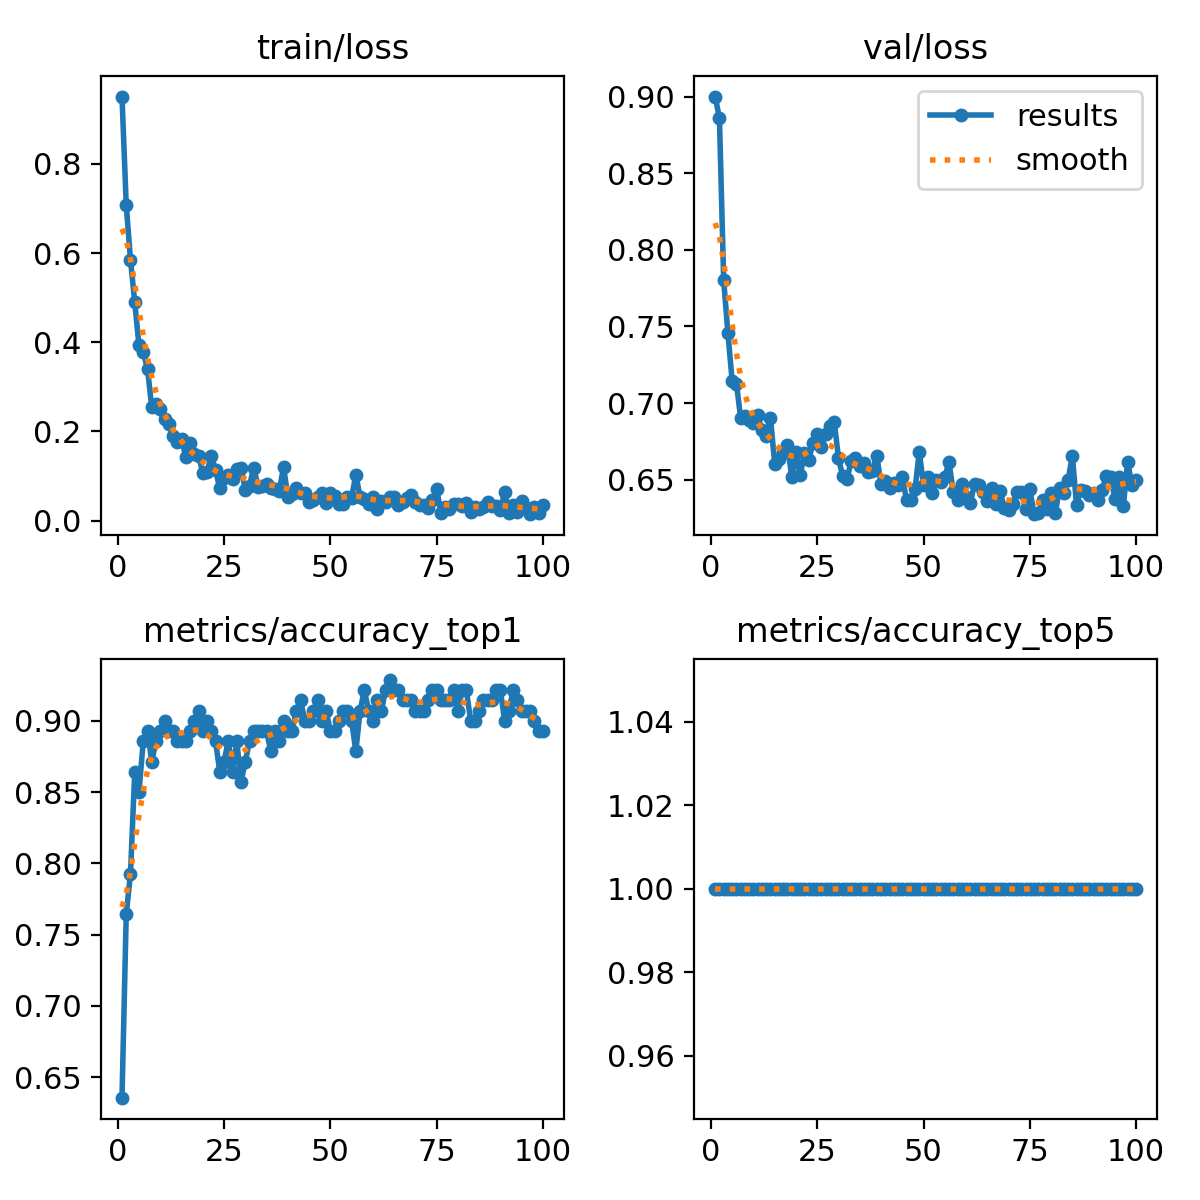

Source data for this figure (header and first rows):
epoch, train/loss, metrics/accuracy_top1, metrics/accuracy_top5, val/loss, lr/pg0, lr/pg1, lr/pg2
1, 0.9509, 0.6357, 1, 0.9003, 0.0002213, 0.0002213, 0.0002213
2, 0.7074, 0.7643, 1, 0.8861, 0.0004454, 0.0004454, 0.0004454
3, 0.5849, 0.7929, 1, 0.7802, 0.0006649, 0.0006649, 0.0006649
4, 0.4895, 0.8643, 1, 0.7456, 0.0006928, 0.0006928, 0.0006928
5, 0.3931, 0.85, 1, 0.7141, 0.0006857, 0.0006857, 0.0006857
6, 0.3771, 0.8857, 1, 0.7126, 0.0006786, 0.0006786, 0.0006786
7, 0.3408, 0.8929, 1, 0.69, 0.0006716, 0.0006716, 0.0006716
8, 0.254, 0.8714, 1, 0.6913, 0.0006645, 0.0006645, 0.0006645
9, 0.261, 0.8857, 1, 0.6888, 0.0006574, 0.0006574, 0.0006574
10, 0.2513, 0.8929, 1, 0.6872, 0.0006503, 0.0006503, 0.0006503
11, 0.229, 0.9, 1, 0.692, 0.0006433, 0.0006433, 0.0006433
12, 0.2176, 0.8929, 1, 0.6821, 0.0006362, 0.0006362, 0.0006362
13, 0.1888, 0.8929, 1, 0.6783, 0.0006291, 0.0006291, 0.0006291
14, 0.1754, 0.8857, 1, 0.6902, 0.0006221, 0.0006221, 0.0006221
15, 0.184, 0.8857, 1, 0.6603, 0.000615, 0.000615, 0.000615
16, 0.143, 0.8857, 1, 0.6635, 0.0006079, 0.0006079, 0.0006079
17, 0.1747, 0.8929, 1, 0.6683, 0.0006008, 0.0006008, 0.0006008
18, 0.1504, 0.9, 1, 0.6726, 0.0005938, 0.0005938, 0.0005938
19, 0.1459, 0.9071, 1, 0.6519, 0.0005867, 0.0005867, 0.0005867
20, 0.1074, 0.8929, 1, 0.6677, 0.0005796, 0.0005796, 0.0005796
21, 0.1086, 0.9, 1, 0.6526, 0.0005726, 0.0005726, 0.0005726
22, 0.1457, 0.8929, 1, 0.6671, 0.0005655, 0.0005655, 0.0005655
23, 0.113, 0.8857, 1, 0.6629, 0.0005584, 0.0005584, 0.0005584
24, 0.07225, 0.8643, 1, 0.6736, 0.0005513, 0.0005513, 0.0005513
25, 0.0966, 0.8714, 1, 0.6795, 0.0005443, 0.0005443, 0.0005443
26, 0.1015, 0.8857, 1, 0.6712, 0.0005372, 0.0005372, 0.0005372
27, 0.09352, 0.8643, 1, 0.6797, 0.0005301, 0.0005301, 0.0005301
28, 0.1161, 0.8857, 1, 0.6848, 0.0005231, 0.0005231, 0.0005231
29, 0.119, 0.8571, 1, 0.6879, 0.000516, 0.000516, 0.000516
30, 0.06893, 0.8714, 1, 0.6639, 0.0005089, 0.0005089, 0.0005089
31, 0.07881, 0.8857, 1, 0.6521, 0.0005018, 0.0005018, 0.0005018
32, 0.1191, 0.8929, 1, 0.6501, 0.0004948, 0.0004948, 0.0004948
33, 0.07602, 0.8929, 1, 0.6623, 0.0004877, 0.0004877, 0.0004877
34, 0.07824, 0.8929, 1, 0.6638, 0.0004806, 0.0004806, 0.0004806
35, 0.08118, 0.8929, 1, 0.6588, 0.0004735, 0.0004735, 0.0004735
36, 0.07331, 0.8786, 1, 0.661, 0.0004665, 0.0004665, 0.0004665
37, 0.07205, 0.8929, 1, 0.6548, 0.0004594, 0.0004594, 0.0004594
38, 0.06733, 0.8857, 1, 0.6559, 0.0004523, 0.0004523, 0.0004523
39, 0.1207, 0.9, 1, 0.6655, 0.0004453, 0.0004453, 0.0004453
40, 0.05399, 0.8929, 1, 0.6471, 0.0004382, 0.0004382, 0.0004382
41, 0.05894, 0.8929, 1, 0.6492, 0.0004311, 0.0004311, 0.0004311
42, 0.07264, 0.9071, 1, 0.6443, 0.000424, 0.000424, 0.000424
43, 0.06307, 0.9143, 1, 0.6479, 0.000417, 0.000417, 0.000417
44, 0.06202, 0.9, 1, 0.6463, 0.0004099, 0.0004099, 0.0004099
45, 0.04215, 0.9, 1, 0.6518, 0.0004028, 0.0004028, 0.0004028
46, 0.04541, 0.9071, 1, 0.6366, 0.0003958, 0.0003958, 0.0003958
47, 0.05273, 0.9143, 1, 0.6366, 0.0003887, 0.0003887, 0.0003887
48, 0.06166, 0.9, 1, 0.6437, 0.0003816, 0.0003816, 0.0003816
49, 0.04062, 0.9071, 1, 0.6681, 0.0003745, 0.0003745, 0.0003745
50, 0.06102, 0.8929, 1, 0.6463, 0.0003675, 0.0003675, 0.0003675
51, 0.05435, 0.8929, 1, 0.652, 0.0003604, 0.0003604, 0.0003604
52, 0.03754, 0.9, 1, 0.6414, 0.0003533, 0.0003533, 0.0003533
53, 0.03745, 0.9071, 1, 0.6496, 0.0003462, 0.0003462, 0.0003462
54, 0.05323, 0.9071, 1, 0.6481, 0.0003392, 0.0003392, 0.0003392
55, 0.05171, 0.9, 1, 0.652, 0.0003321, 0.0003321, 0.0003321
56, 0.1035, 0.8786, 1, 0.6611, 0.000325, 0.000325, 0.000325
57, 0.0525, 0.9071, 1, 0.6419, 0.000318, 0.000318, 0.000318
58, 0.04972, 0.9214, 1, 0.6368, 0.0003109, 0.0003109, 0.0003109
59, 0.03723, 0.9071, 1, 0.6468, 0.0003038, 0.0003038, 0.0003038
60, 0.05377, 0.9, 1, 0.6388, 0.0002967, 0.0002967, 0.0002967
... 40 more rows
